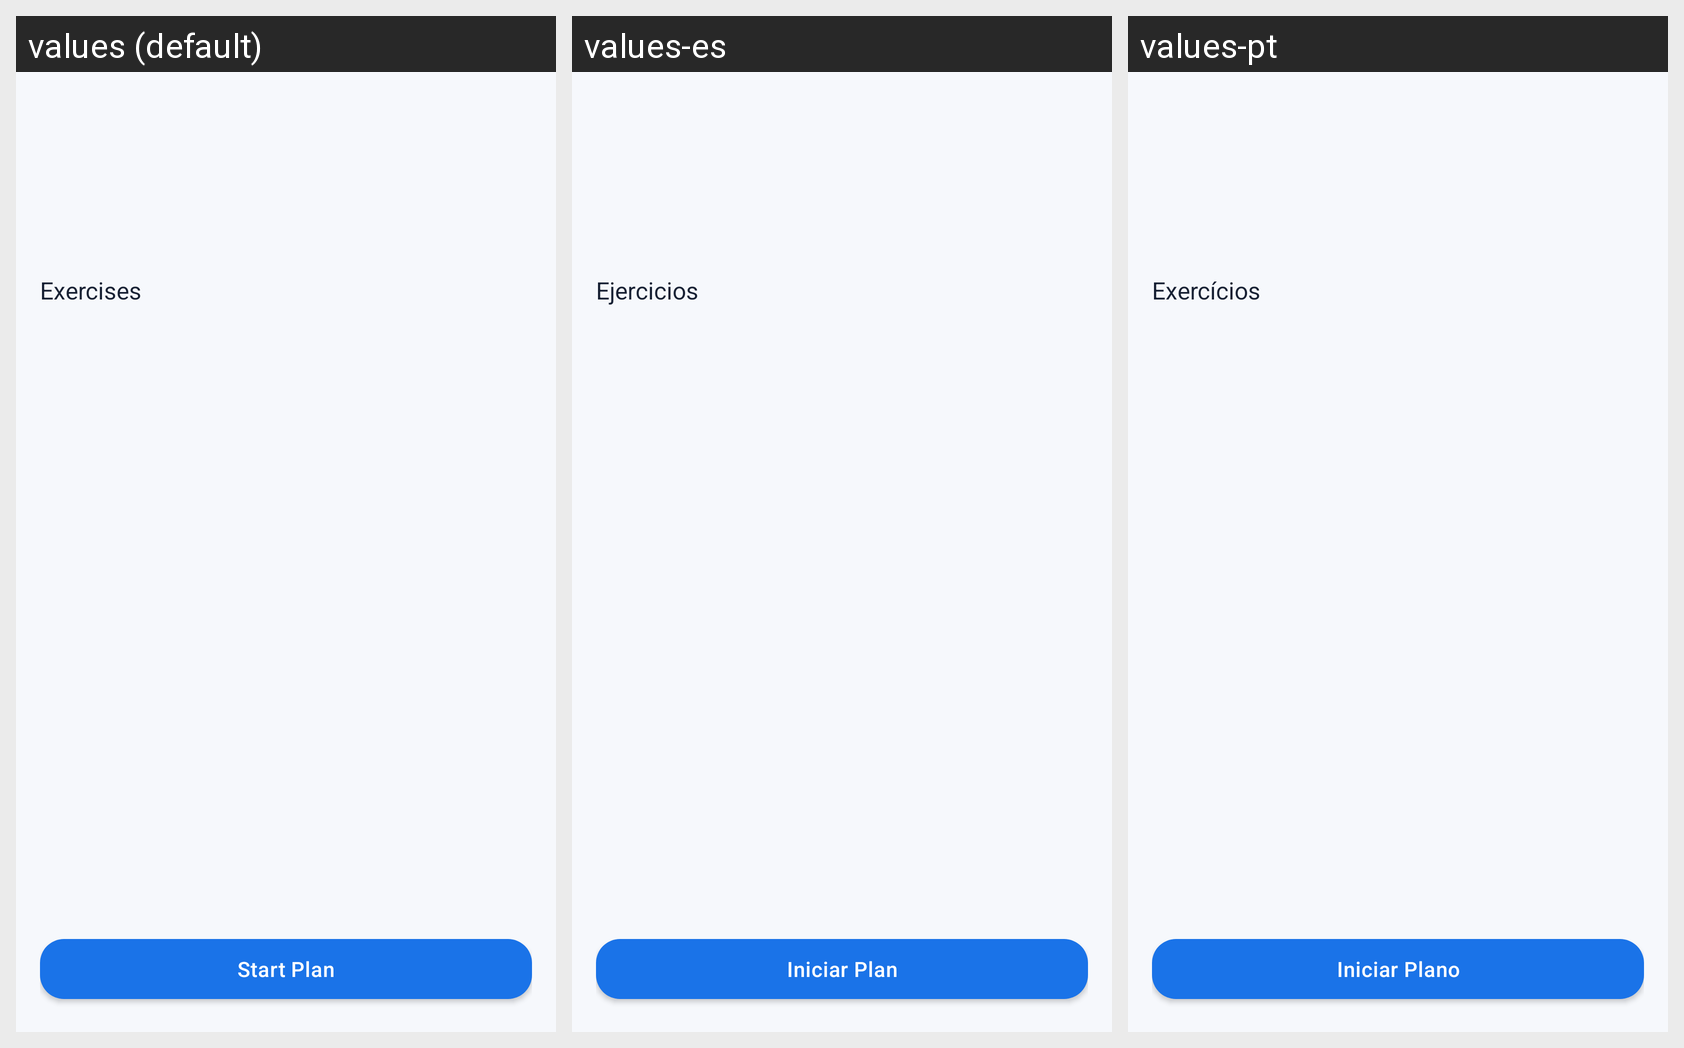

Here is an Android app screen in its default locale and in the app's own translations. Write out the translated-string differences for the strings that appear on this screen.
Android screen res/layout/activity_plan_detail.xml rendered under 3 locales, left to right: values (default), values-es, values-pt. Device: Nexus 5 (rendered at 1080×1920; each locale shown at half size, 540×960, under a caption strip naming it); theme Theme.FitTrack.
Strings drawn on this screen, with the default value and each locale's value (text and hints the layout hard-codes, and strings that could not be matched under every locale, appear in the picture but are not listed):

label_exercises
  values: Exercises
  values-es: Ejercicios
  values-pt: Exercícios

btn_start_plan
  values: Start Plan
  values-es: Iniciar Plan
  values-pt: Iniciar Plano
